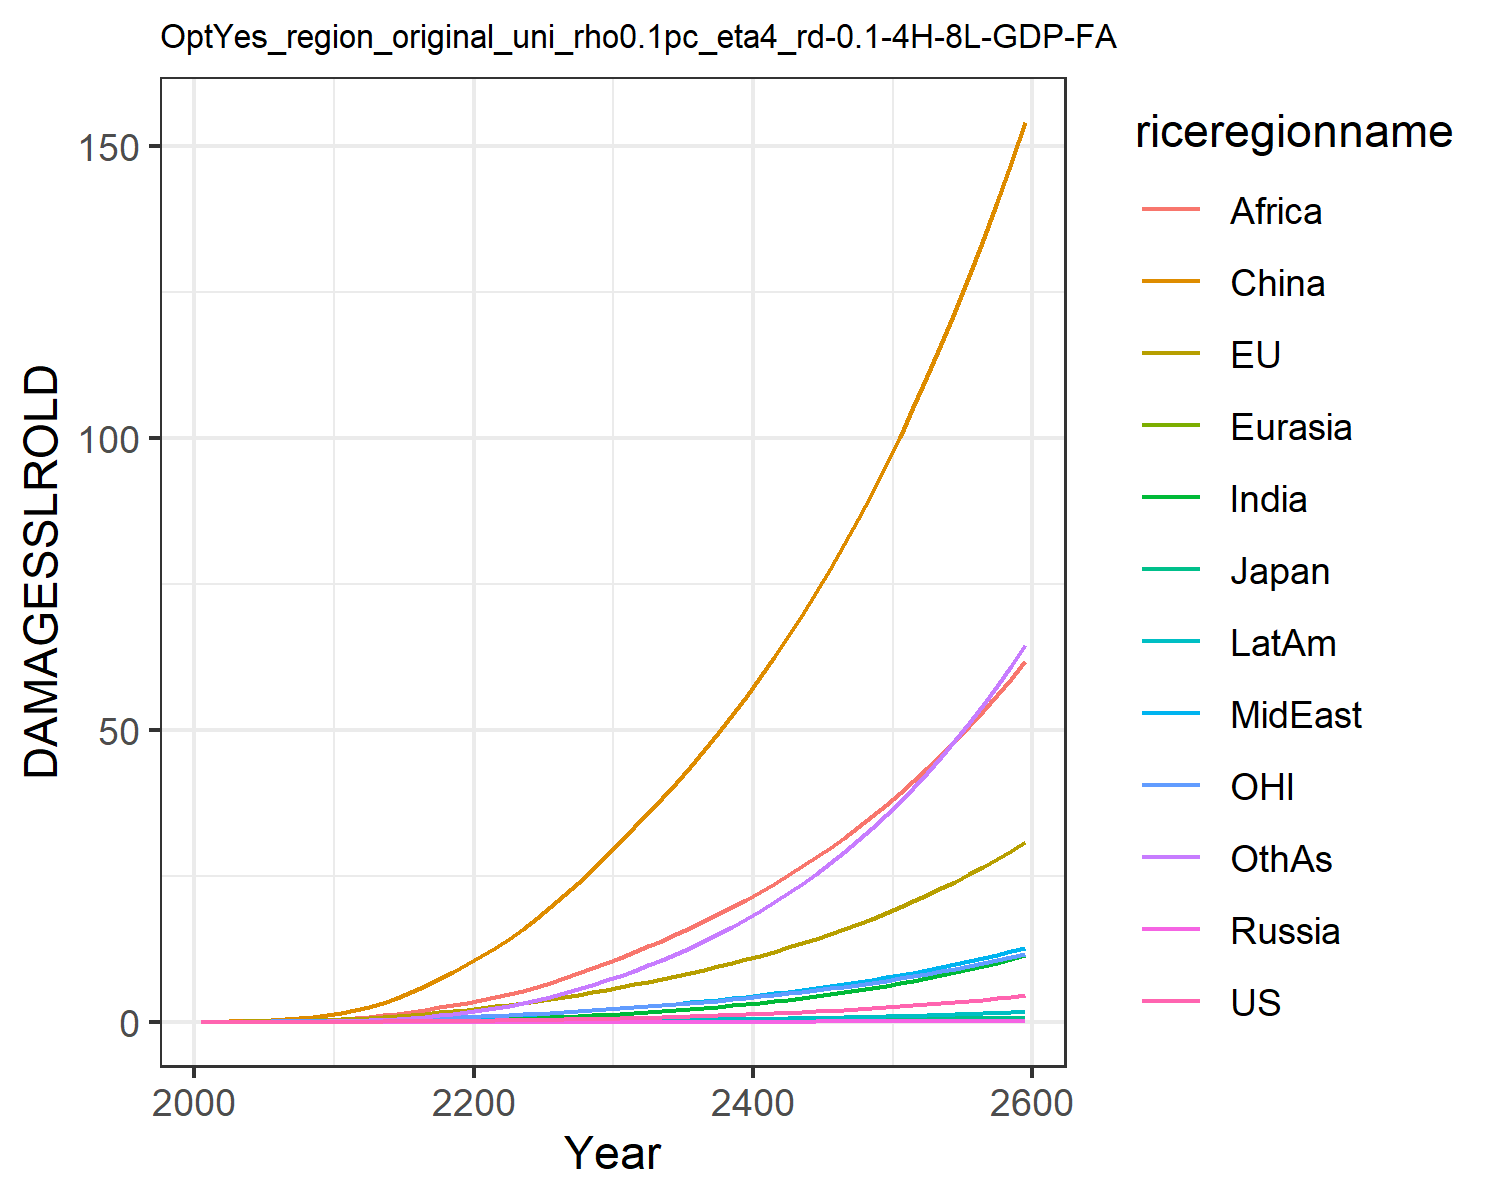

Data behind this chart, as committed beside it:
0.0, 0.0, 0.0, 0.0, 0.0, 0.0, 0.0, 0.0, 0.0, 0.0, 0.0, 0.0
0.0001209, 0.01799, 0.0005782, 2.822670147321079e-6, 2.953692180281773e-5, 0.03396, 3.473030891534965e-5, 0.001938, 0.002097, 1.4944803394970092e-5, 0.007629, 0.0001533
0.0002354, 0.02874, 0.0008392, 5.237073331187987e-6, 5.3140625444848117e-5, 0.06966, 9.241491489426937e-5, 0.003968, 0.005178, 3.428639297762678e-5, 0.01254, 0.000403
0.0004938, 0.04671, 0.001242, 1.026434692792534e-5, 9.639562045348907e-5, 0.1256, 0.0002454, 0.007859, 0.01234, 8.165294442962973e-5, 0.02065, 0.001118
0.0009438, 0.07103, 0.001682, 1.853389250160456e-5, 0.0001614, 0.2061, 0.0005732, 0.01415, 0.02637, 0.0001725, 0.0314, 0.002722
0.001671, 0.1021, 0.002252, 3.155972212752393e-5, 0.0002538, 0.3152, 0.001193, 0.02331, 0.05002, 0.0003298, 0.04474, 0.005882
0.002783, 0.1405, 0.003007, 5.112297554538974e-5, 0.0003799, 0.4605, 0.002272, 0.03603, 0.08612, 0.0005865, 0.06074, 0.01157
0.004433, 0.1874, 0.003923, 7.902465200438446e-5, 0.0005466, 0.648, 0.004063, 0.05361, 0.1406, 0.0009887, 0.07991, 0.02136
0.0068, 0.2433, 0.00499, 0.0001171, 0.0007595, 0.8816, 0.006899, 0.07743, 0.2208, 0.001592, 0.1025, 0.03738
0.01009, 0.3088, 0.006211, 0.0001671, 0.001024, 1.164, 0.01119, 0.1089, 0.3348, 0.00246, 0.1286, 0.06238
0.0145, 0.3895, 0.007756, 0.0002374, 0.001366, 1.525, 0.0174, 0.1465, 0.4785, 0.003671, 0.1607, 0.099
0.02017, 0.4905, 0.009767, 0.0003389, 0.001813, 1.999, 0.02606, 0.1872, 0.6432, 0.005303, 0.201, 0.15
0.02762, 0.6137, 0.01229, 0.0004771, 0.002374, 2.558, 0.03776, 0.2351, 0.8353, 0.00748, 0.25, 0.2175
0.03879, 0.7729, 0.0156, 0.0006875, 0.003118, 3.287, 0.05577, 0.2967, 1.086, 0.01078, 0.313, 0.3214
0.05273, 0.9529, 0.01938, 0.0009585, 0.003998, 4.141, 0.07944, 0.3661, 1.379, 0.015, 0.3839, 0.4591
0.06961, 1.152, 0.0236, 0.001296, 0.005015, 5.116, 0.1093, 0.4425, 1.71, 0.02019, 0.4622, 0.6333
0.08946, 1.371, 0.02826, 0.001702, 0.006164, 6.204, 0.1456, 0.5254, 2.075, 0.02638, 0.5476, 0.8463
0.1123, 1.607, 0.03336, 0.002181, 0.007442, 7.398, 0.1886, 0.614, 2.471, 0.03357, 0.6399, 1.099
0.1339, 1.833, 0.03821, 0.002648, 0.008706, 8.565, 0.2307, 0.6968, 2.848, 0.04044, 0.7275, 1.349
0.1579, 2.074, 0.04343, 0.003174, 0.01007, 9.819, 0.2779, 0.7837, 3.244, 0.04805, 0.821, 1.629
0.1841, 2.332, 0.04904, 0.003757, 0.01157, 11.18, 0.3318, 0.8789, 3.677, 0.05664, 0.9207, 1.949
0.2126, 2.608, 0.05506, 0.004396, 0.01321, 12.66, 0.3944, 0.9861, 4.163, 0.06649, 1.027, 2.32
0.2435, 2.903, 0.0615, 0.005095, 0.01498, 14.25, 0.4652, 1.103, 4.721, 0.07751, 1.14, 2.739
0.2769, 3.216, 0.06837, 0.005857, 0.01688, 15.95, 0.544, 1.228, 5.337, 0.08969, 1.259, 3.205
0.3131, 3.547, 0.07567, 0.006687, 0.01891, 17.75, 0.631, 1.361, 6.002, 0.103, 1.385, 3.718
0.352, 3.898, 0.08343, 0.007587, 0.02108, 19.66, 0.7264, 1.503, 6.715, 0.1176, 1.518, 4.281
0.3941, 4.27, 0.0917, 0.008563, 0.02339, 21.68, 0.8308, 1.653, 7.476, 0.1335, 1.659, 4.896
0.4394, 4.664, 0.1005, 0.009618, 0.02583, 23.82, 0.9443, 1.812, 8.284, 0.1508, 1.808, 5.565
0.488, 5.079, 0.1098, 0.01075, 0.02842, 26.07, 1.067, 1.979, 9.138, 0.1694, 1.966, 6.288
0.5402, 5.518, 0.1197, 0.01198, 0.03116, 28.44, 1.2, 2.156, 10.04, 0.1895, 2.131, 7.066
0.5951, 5.967, 0.1299, 0.01326, 0.03399, 30.86, 1.34, 2.338, 10.97, 0.2107, 2.301, 7.889
0.6521, 6.419, 0.1402, 0.0146, 0.03687, 33.28, 1.487, 2.523, 11.92, 0.2327, 2.472, 8.747
0.7121, 6.883, 0.1508, 0.016, 0.03984, 35.75, 1.642, 2.714, 12.9, 0.2559, 2.647, 9.651
0.7754, 7.364, 0.1619, 0.01749, 0.04292, 38.3, 1.806, 2.913, 13.91, 0.2803, 2.828, 10.61
0.8424, 7.863, 0.1734, 0.01906, 0.04614, 40.94, 1.98, 3.12, 14.96, 0.3062, 3.017, 11.62
0.9133, 8.384, 0.1855, 0.02073, 0.0495, 43.68, 2.164, 3.335, 16.06, 0.3337, 3.213, 12.69
0.9883, 8.926, 0.1981, 0.02249, 0.053, 46.52, 2.359, 3.56, 17.2, 0.3627, 3.418, 13.81
1.068, 9.492, 0.2114, 0.02435, 0.05665, 49.47, 2.565, 3.795, 18.39, 0.3934, 3.631, 15.01
1.152, 10.08, 0.2252, 0.02632, 0.06047, 52.53, 2.783, 4.041, 19.63, 0.4259, 3.854, 16.26
1.24, 10.7, 0.2398, 0.02841, 0.06445, 55.71, 3.013, 4.297, 20.91, 0.4603, 4.086, 17.59
1.334, 11.34, 0.255, 0.03061, 0.06861, 59.02, 3.256, 4.564, 22.25, 0.4966, 4.328, 18.99
1.434, 12.01, 0.2709, 0.03295, 0.07296, 62.45, 3.513, 4.844, 23.65, 0.535, 4.581, 20.46
1.538, 12.72, 0.2877, 0.03541, 0.0775, 66.02, 3.785, 5.136, 25.1, 0.5755, 4.846, 22.01
1.649, 13.45, 0.3052, 0.03801, 0.08224, 69.73, 4.071, 5.441, 26.62, 0.6183, 5.121, 23.64
1.766, 14.21, 0.3235, 0.04075, 0.0872, 73.59, 4.373, 5.759, 28.2, 0.6634, 5.409, 25.36
1.889, 15.01, 0.3428, 0.04365, 0.09237, 77.6, 4.691, 6.092, 29.84, 0.7111, 5.71, 27.16
2.019, 15.85, 0.3629, 0.04671, 0.09778, 81.77, 5.026, 6.44, 31.55, 0.7614, 6.024, 29.06
2.157, 16.72, 0.384, 0.04993, 0.1034, 86.11, 5.379, 6.803, 33.34, 0.8144, 6.351, 31.06
2.302, 17.63, 0.4062, 0.05333, 0.1093, 90.62, 5.752, 7.183, 35.2, 0.8702, 6.693, 33.16
2.454, 18.58, 0.4293, 0.05691, 0.1155, 95.32, 6.144, 7.58, 37.13, 0.9291, 7.051, 35.37
2.615, 19.58, 0.4536, 0.06069, 0.122, 100.2, 6.556, 7.995, 39.16, 0.9912, 7.424, 37.69
2.785, 20.62, 0.4791, 0.06467, 0.1287, 105.3, 6.991, 8.428, 41.26, 1.057, 7.813, 40.12
2.963, 21.7, 0.5057, 0.06887, 0.1358, 110.6, 7.448, 8.882, 43.46, 1.125, 8.22, 42.68
3.151, 22.83, 0.5336, 0.07328, 0.1431, 116.1, 7.929, 9.355, 45.75, 1.198, 8.645, 45.36
3.349, 24.02, 0.5629, 0.07794, 0.1509, 121.8, 8.436, 9.85, 48.14, 1.274, 9.088, 48.18
3.558, 25.25, 0.5935, 0.08283, 0.1589, 127.7, 8.968, 10.37, 50.63, 1.355, 9.551, 51.13
3.777, 26.54, 0.6256, 0.08799, 0.1673, 133.9, 9.528, 10.91, 53.23, 1.439, 10.03, 54.23
4.008, 27.89, 0.6591, 0.09341, 0.1762, 140.4, 10.12, 11.47, 55.94, 1.528, 10.54, 57.49
4.251, 29.3, 0.6943, 0.09912, 0.1854, 147.1, 10.74, 12.06, 58.77, 1.622, 11.07, 60.9
4.506, 30.77, 0.7312, 0.1051, 0.195, 154.1, 11.39, 12.68, 61.72, 1.72, 11.62, 64.48
